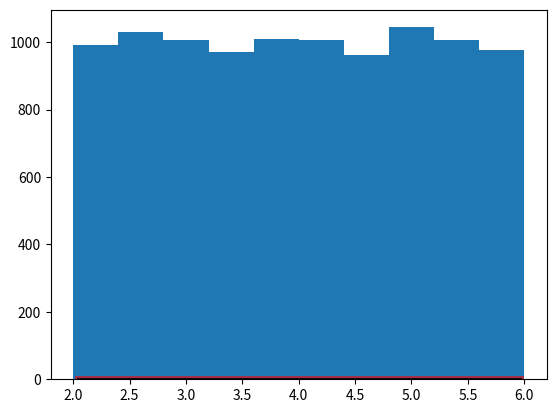

The script that saved this image: (Note: this script raises an exception after producing the figure.)
import random
import math
import numpy as np
from scipy import stats
import matplotlib.pyplot as plt

# 第3章/4-uniform_dis.py


def uniform_distribution(loc=0, scale=1):
    uniform_dis = stats.uniform(loc=loc, scale=scale)
    x = np.linspace(uniform_dis.ppf(0.01),
                    uniform_dis.ppf(0.99), 100)
    fig, ax = plt.subplots(1, 1)

    # 直接传入参数
    ax.plot(x, stats.uniform.pdf(x, loc=2, scale=4), 'r-',
            lw=5, alpha=0.6, label='uniform pdf')

    # 从冻结的均匀分布取值
    ax.plot(x, uniform_dis.pdf(x), 'k-',
            lw=2, label='frozen pdf')

    # 计算ppf分别等于0.001, 0.5, 0.999时的x值
    vals = uniform_dis.ppf([0.001, 0.5, 0.999])
    print(vals)  # [ 2.004  4.     5.996]

    # 检测cdf 和 ppf的精确度
    print(np.allclose([0.001, 0.5, 0.999], uniform_dis.cdf(vals)))  # 结果为Ture

    r = uniform_dis.rvs(size=10000)
    ax.hist(r, normed=True, histtype='stepfilled', alpha=0.2)
    plt.ylabel('Probability')
    plt.title(r'PDF of Unif({}, {})'.format(loc, loc+scale))
    ax.legend(loc='best', frameon=False)
    plt.show()


uniform_distribution(loc=2, scale=4)
